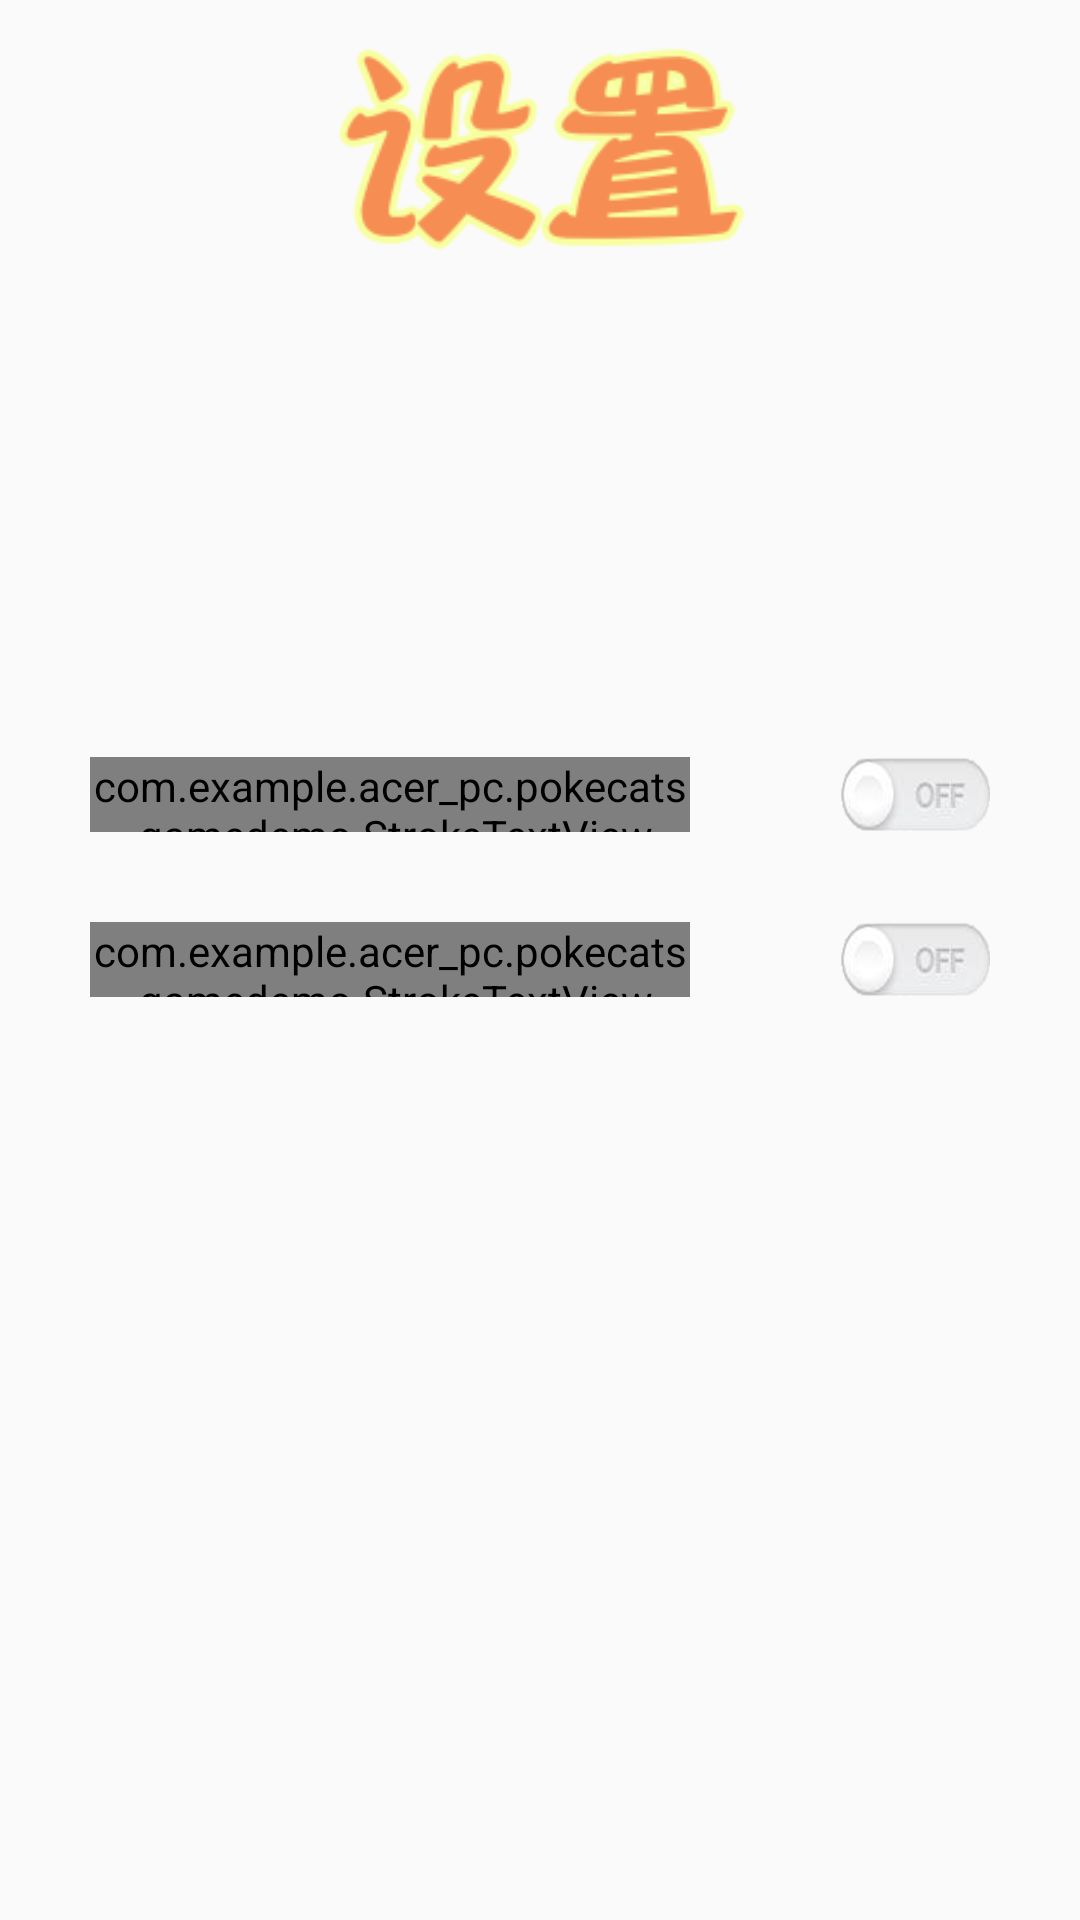

Write the Android layout XML for this screen, with the resource values it uses.
<!-- AndroidManifest.xml: application theme AppTheme -->
<!-- res/layout/activity_setting.xml -->
<?xml version="1.0" encoding="utf-8"?>
<RelativeLayout xmlns:android="http://schemas.android.com/apk/res/android"
    android:layout_width="match_parent"
    android:layout_height="match_parent"
    android:orientation="vertical"
    android:background="@drawable/background"
    android:id="@+id/settingLayout">
    <ImageView
        android:id="@+id/ivSettingTitle"
        android:layout_width="wrap_content"
        android:layout_height="wrap_content"
        android:layout_centerHorizontal="true"
        android:layout_alignParentTop="true"
        android:src="@drawable/setting_title" />

    <com.example.acer_pc.pokecats.gamedemo.StrokeTextView
        android:id="@+id/tvBgMusic"
        android:layout_above="@id/tvSounds"
        android:layout_marginBottom="30dp"
        android:text="@string/bgMusic"
        style="@style/myTextViewStyle"
        />
    <Button
        android:id="@+id/btnBgMusic"
        android:layout_width="50dp"
        android:layout_height="25dp"
        android:layout_alignTop="@+id/tvBgMusic"
        android:layout_alignParentRight="true"
        android:layout_marginRight="30dp"
        android:background="@drawable/btn_off"
        />
    <com.example.acer_pc.pokecats.gamedemo.StrokeTextView
        android:id="@+id/tvSounds"
        android:layout_centerVertical="true"
        android:text="@string/sounds"
        style="@style/myTextViewStyle"
        />
    <Button
        android:id="@+id/btnSounds"
        android:layout_width="50dp"
        android:layout_height="25dp"
        android:layout_alignTop="@+id/tvSounds"
        android:layout_alignParentRight="true"
        android:layout_marginRight="30dp"
        android:background="@drawable/btn_off"
        />

</RelativeLayout>
<!-- resources referenced by this layout -->
<resources>
  <!-- drawable btn_off: png bitmap (drawable, 13558 bytes) -->
  <!-- drawable setting_title: png bitmap (drawable, 12707 bytes) -->
  <string name="bgMusic">背景音乐：</string>
  <string name="sounds">音效：</string>
  <style name="myTextViewStyle">
          <item name="android:textColor">#EA5246</item>
          <item name="android:textStyle">bold|italic</item>
          <item name="android:gravity">center_vertical|left</item>
          <item name="android:textSize">18sp</item>
          <item name="android:layout_alignParentLeft">true</item>
          <item name="android:layout_marginLeft">30dp</item>
          <item name="android:layout_width">200dp</item>
          <item name="android:layout_height">25dp</item>
      </style>
  <style name="AppTheme" parent="Theme.AppCompat.Light.DarkActionBar">
          
          <item name="colorPrimary">@color/colorPrimary</item>
          <item name="colorPrimaryDark">@color/colorPrimaryDark</item>
          <item name="colorAccent">@color/colorAccent</item>
      </style>
  <!-- not gathered from this repository: default colours our renderer supplied (Android Studio template values) -->
  <color name="colorPrimary">#FF6200EE</color>
  <color name="colorPrimaryDark">#FF3700B3</color>
  <color name="colorAccent">#FF03DAC5</color>
</resources>
